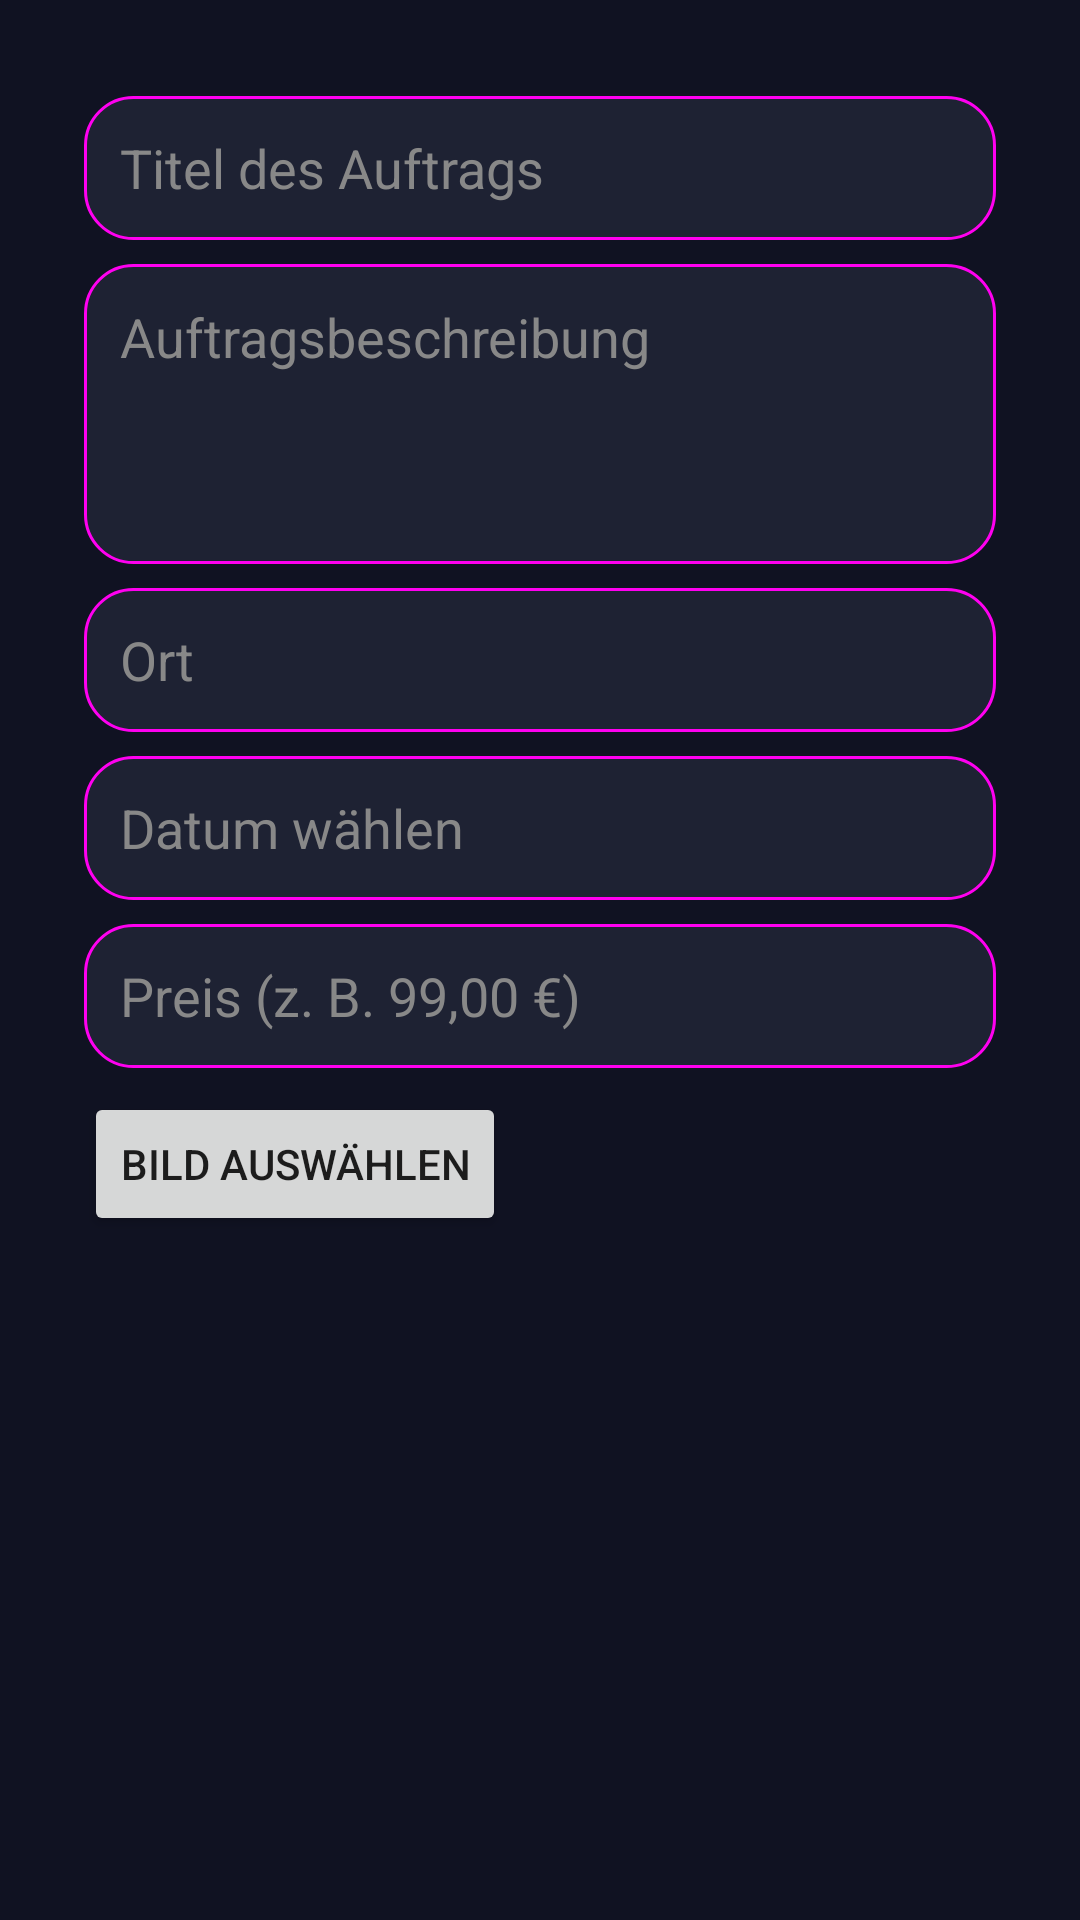

Write the Android layout XML for this screen, with the resource values it uses.
<!-- AndroidManifest.xml: application theme Theme.WOSAssist -->
<!-- res/layout/activity_item_create.xml -->
<?xml version="1.0" encoding="utf-8"?>
<androidx.constraintlayout.widget.ConstraintLayout
    xmlns:android="http://schemas.android.com/apk/res/android"
    xmlns:app="http://schemas.android.com/apk/res-auto"
    android:layout_width="match_parent"
    android:layout_height="match_parent"
    android:background="@color/backgroundColor"
    android:padding="16dp">


    
    <EditText
        android:id="@+id/title_edit_text"
        android:layout_width="0dp"
        android:layout_height="48dp"
        android:hint="@string/title_hint"
        android:background="@drawable/search_edit_background"
        android:textColor="@color/textPrimary"
        android:textColorHint="@color/textHint"
        android:padding="12dp"
        app:layout_constraintTop_toTopOf="parent"
        app:layout_constraintStart_toStartOf="parent"
        app:layout_constraintEnd_toEndOf="parent"
        android:layout_marginTop="16dp"
        android:layout_marginHorizontal="12dp"/>

    
    <EditText
        android:id="@+id/description_edit_text"
        android:layout_width="0dp"
        android:layout_height="100dp"
        android:hint="@string/description_hint"
        android:background="@drawable/search_edit_background"
        android:textColor="@color/textPrimary"
        android:textColorHint="@color/textHint"
        android:gravity="top"
        android:padding="12dp"
        android:inputType="textMultiLine"
        app:layout_constraintTop_toBottomOf="@id/title_edit_text"
        app:layout_constraintStart_toStartOf="parent"
        app:layout_constraintEnd_toEndOf="parent"
        android:layout_marginTop="8dp"
        android:layout_marginHorizontal="12dp"/>

    
    <EditText
        android:id="@+id/location_edit_text"
        android:layout_width="0dp"
        android:layout_height="48dp"
        android:hint="@string/location_hint"
        android:background="@drawable/search_edit_background"
        android:textColor="@color/textPrimary"
        android:textColorHint="@color/textHint"
        android:padding="12dp"
        android:inputType="text"
        app:layout_constraintTop_toBottomOf="@id/description_edit_text"
        app:layout_constraintStart_toStartOf="parent"
        app:layout_constraintEnd_toEndOf="parent"
        android:layout_marginTop="8dp"
        android:layout_marginHorizontal="12dp"/>

    
    <EditText
        android:id="@+id/date_edit_text"
        android:layout_width="0dp"
        android:layout_height="48dp"
        android:hint="@string/date_hint"
        android:background="@drawable/search_edit_background"
        android:textColor="@color/textPrimary"
        android:textColorHint="@color/textHint"
        android:padding="12dp"
        android:focusable="false"
        android:clickable="true"
        android:inputType="none"
        app:layout_constraintTop_toBottomOf="@id/location_edit_text"
        app:layout_constraintStart_toStartOf="parent"
        app:layout_constraintEnd_toEndOf="parent"
        android:layout_marginTop="8dp"
        android:layout_marginHorizontal="12dp"/>

    
    <EditText
        android:id="@+id/price_edit_text"
        android:layout_width="0dp"
        android:layout_height="48dp"
        android:hint="Preis (z. B. 99,00 €)"
        android:background="@drawable/search_edit_background"
        android:textColor="@color/textPrimary"
        android:textColorHint="@color/textHint"
        android:inputType="numberDecimal"
        android:padding="12dp"
        app:layout_constraintTop_toBottomOf="@id/date_edit_text"
        app:layout_constraintStart_toStartOf="parent"
        app:layout_constraintEnd_toEndOf="parent"
        android:layout_marginTop="8dp"
        android:layout_marginHorizontal="12dp"/>


    
    <Button
        android:id="@+id/select_image_button"
        android:layout_width="wrap_content"
        android:layout_height="wrap_content"
        android:text="@string/select_image"
        app:layout_constraintTop_toBottomOf="@id/price_edit_text"
        app:layout_constraintStart_toStartOf="parent"
        android:layout_marginTop="8dp"
        android:layout_marginStart="12dp"/>

    
    <androidx.recyclerview.widget.RecyclerView
        android:id="@+id/image_recycler_view"
        android:layout_width="0dp"
        android:layout_height="200dp"
        android:clipToPadding="false"
        android:overScrollMode="never"
        android:padding="8dp"
        android:visibility="visible"
        app:layoutManager="androidx.recyclerview.widget.LinearLayoutManager"
        app:layout_constraintTop_toBottomOf="@id/select_image_button"
        app:layout_constraintStart_toStartOf="parent"
        app:layout_constraintEnd_toEndOf="parent"
        app:layout_constraintBottom_toTopOf="@id/save_button"
        android:layout_marginTop="8dp"
        android:layout_marginHorizontal="12dp"/>

    
    <Button
        android:id="@+id/save_button"
        android:layout_width="wrap_content"
        android:layout_height="wrap_content"
        android:text="@string/button_save"
        app:layout_constraintTop_toBottomOf="@id/image_recycler_view"
        app:layout_constraintStart_toStartOf="parent"
        android:layout_marginTop="8dp"
        android:layout_marginStart="12dp"/>

</androidx.constraintlayout.widget.ConstraintLayout>
<!-- resources referenced by this layout -->
<resources>
  <color name="backgroundColor">#101222</color>
  <color name="textHint">#888888</color>
  <color name="textPrimary">#FFFFFF</color>
  <!-- drawable search_edit_background (drawable) -->
  <shape xmlns:android="http://schemas.android.com/apk/res/android" android:shape="rectangle">
      <solid android:color="@color/inputBackground" />
      <corners android:radius="16dp" />
      <stroke android:width="1dp" android:color="@color/colorSecondary" />
  </shape>
  <string name="button_save">Speichern</string>
  <string name="date_hint">Datum wählen</string>
  <string name="description_hint">Auftragsbeschreibung</string>
  <string name="location_hint">Ort</string>
  <string name="select_image">Bild auswählen</string>
  <string name="title_hint">Titel des Auftrags</string>
  <style name="Theme.WOSAssist" parent="Theme.MaterialComponents.DayNight.NoActionBar">
          
          <item name="colorPrimary">@color/purple_500</item>
          <item name="colorPrimaryVariant">@color/purple_700</item>
          <item name="colorOnPrimary">@color/white</item>
  
          
          <item name="android:windowBackground">@color/white</item>
  
          
          <item name="windowActionBar">false</item>
          <item name="windowNoTitle">true</item>
      </style>
  <color name="inputBackground">#1E2233</color>
  <color name="colorSecondary">#FF00F0</color>
  <color name="purple_500">#FF6200EE</color>
  <color name="purple_700">#FF3700B3</color>
  <color name="white">#FFFFFFFF</color>
</resources>
